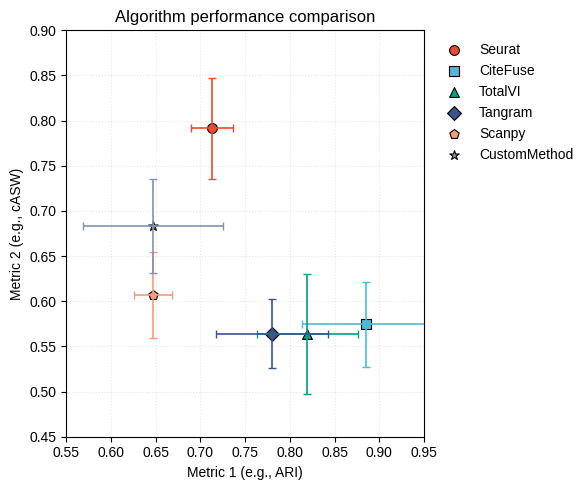

Recreate this plot in Python.
# Generated from a source notebook for audit and review purposes.

# --- cell 1: markdown ---
# ## 散点图 + 误差棒（误差线）组合图 ，常用于展示不同方法 / 模型在两个评估指标上的表现及结果波动

# --- cell 2: code ---
import numpy as np
import matplotlib.pyplot as plt
import pandas as pd
from matplotlib import rcParams

# 设置Nature期刊风格和Ubuntu兼容字体
# 设置样式
try:
    plt.style.use("scatter.mplstyle")
except:
    pass
# 使用Nature常用的无衬线字体，Ubuntu系统兼容
plt.rcParams["font.sans-serif"] = ["Liberation Sans", "Arial", "Helvetica", "sans-serif"]
plt.rcParams["axes.unicode_minus"] = False
# 生成模拟数据（算法评估指标）
np.random.seed(42)

# Algorithm names
algorithms = ["Seurat", "CiteFuse", "TotalVI", "Tangram", "Scanpy", "CustomMethod"]

# Generate evaluation metrics (e.g., ARI and cASW)
data = {
    "Algorithm": algorithms,
    # Metric 1: mean and standard deviation
    "Metric1_mean": np.random.uniform(0.6, 0.9, len(algorithms)),
    "Metric1_error": np.random.uniform(0.02, 0.08, len(algorithms)),
    # Metric 2: mean and standard deviation
    "Metric2_mean": np.random.uniform(0.5, 0.85, len(algorithms)),
    "Metric2_error": np.random.uniform(0.03, 0.09, len(algorithms))
}

df = pd.DataFrame(data)

# Create plot
fig, ax = plt.subplots(figsize=(6, 5))  # Nature常用图大小比例

# Nature风格配色和标记
colors = ["#E64B35", "#4DBBD5", "#00A087", "#3C5488", "#F39B7F", "#8491B4"]
markers = ["o", "s", "^", "D", "p", "*"]

# Plot scatter points and error bars
for i, row in df.iterrows():
    # Scatter plot
    ax.scatter(
        row["Metric1_mean"], row["Metric2_mean"],
        label=row["Algorithm"],
        color=colors[i],
        marker=markers[i],
        s=50,  # 适中的点大小
        edgecolors='black',
        linewidth=0.8
    )
    
    # X error bars
    ax.errorbar(
        row["Metric1_mean"], row["Metric2_mean"],
        xerr=row["Metric1_error"],
        fmt='none',
        ecolor=colors[i],
        elinewidth=1.2,
        capsize=3
    )
    
    # Y error bars
    ax.errorbar(
        row["Metric1_mean"], row["Metric2_mean"],
        yerr=row["Metric2_error"],
        fmt='none',
        ecolor=colors[i],
        elinewidth=1.2,
        capsize=3
    )

# Axis labels and title
ax.set_xlabel("Metric 1 (e.g., ARI)")
ax.set_ylabel("Metric 2 (e.g., cASW)")
ax.set_title("Algorithm performance comparison")

# Axis limits with subtle padding
ax.set_xlim(0.55, 0.95)
ax.set_ylim(0.45, 0.9)

# Add grid with low opacity (Nature风格轻量网格)
ax.grid(True, linestyle=':', alpha=0.3)

# Legend placement
ax.legend(bbox_to_anchor=(1.01, 1), loc='upper left', frameon=False)

# Tight layout for publication
plt.tight_layout()

# Show plot
plt.show()
# Save with high DPI for publication
# fig.savefig('algorithm_comparison_nature.pdf', dpi=300, bbox_inches='tight')
    

# --- cell 3: code ---
pass

# --- cell 4: code ---
pass
